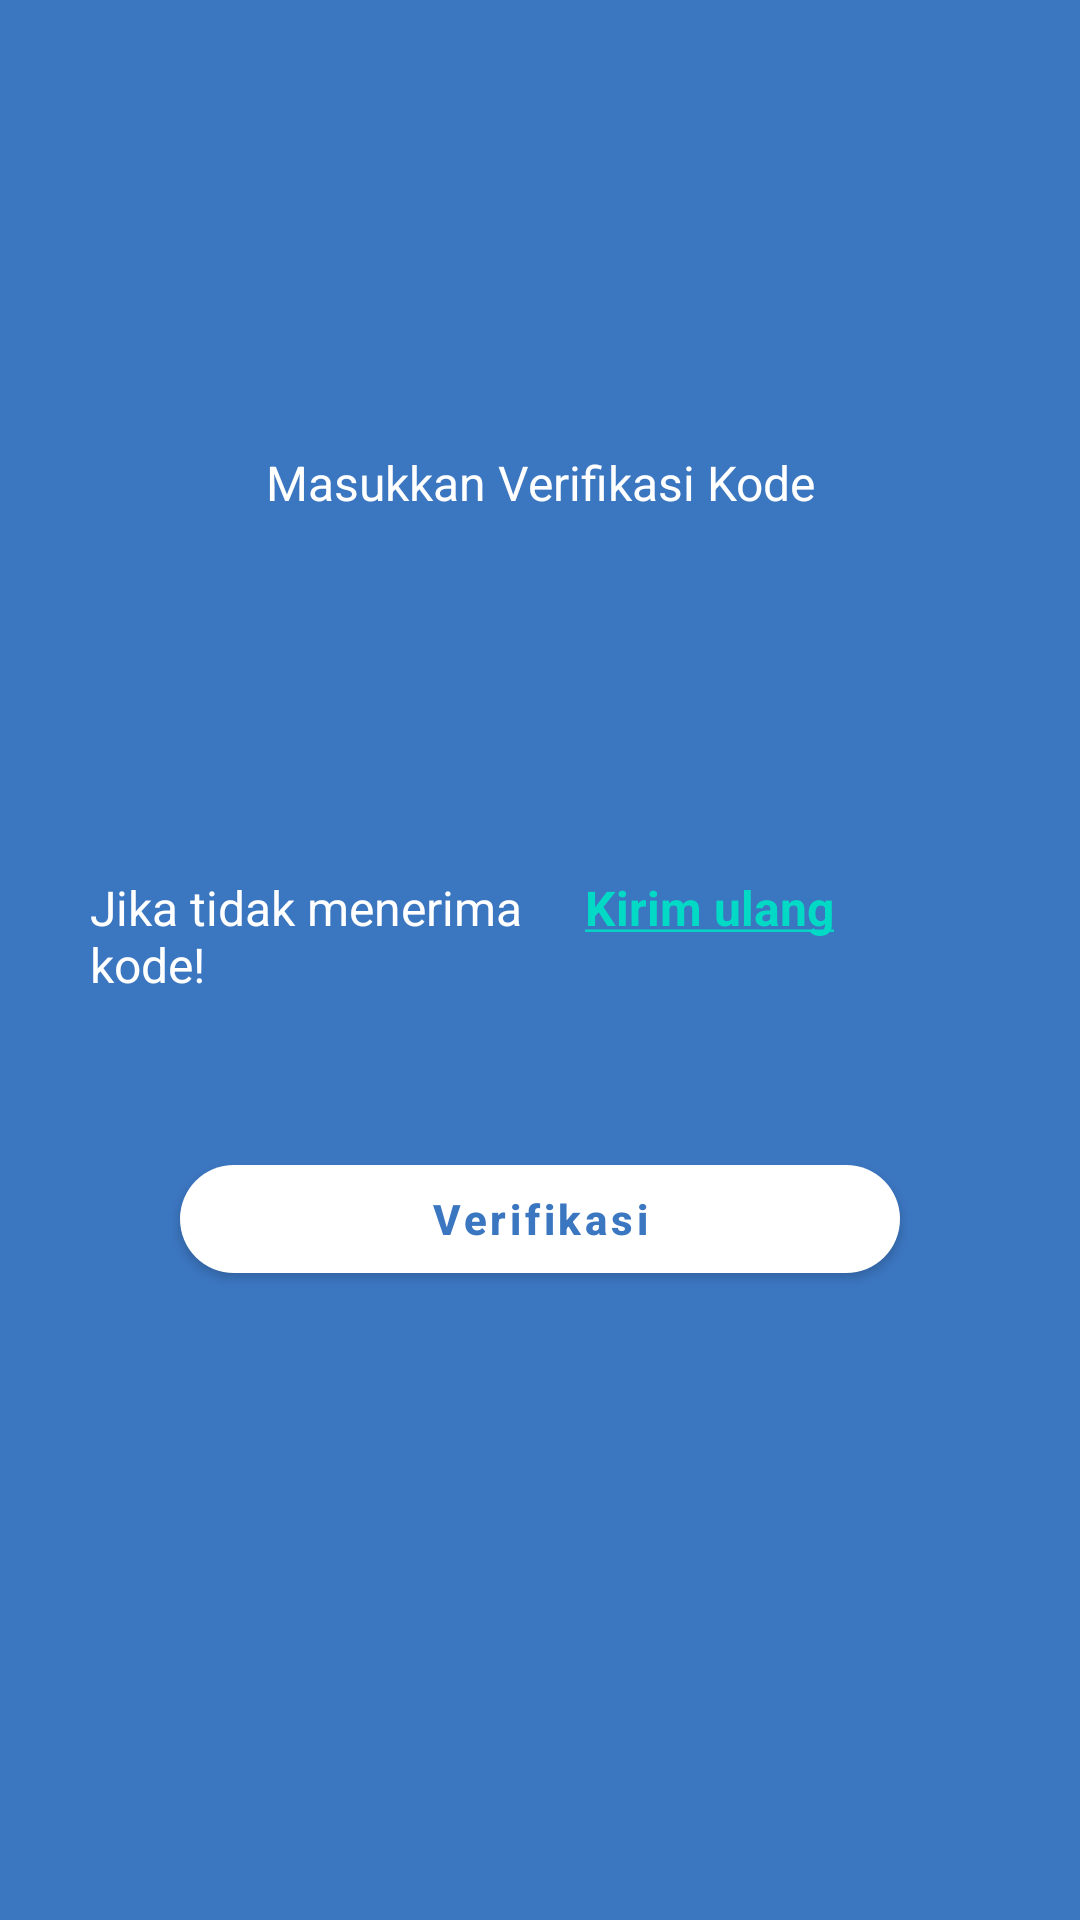

Layout XML and referenced resources for this Android screen:
<!-- AndroidManifest.xml: application theme Theme.StunTrack -->
<!-- res/layout/activity_verifikasi_kode.xml -->
<?xml version="1.0" encoding="utf-8"?>
<LinearLayout xmlns:android="http://schemas.android.com/apk/res/android"
    xmlns:app="http://schemas.android.com/apk/res-auto"
    xmlns:tools="http://schemas.android.com/tools"
    android:layout_width="match_parent"
    android:layout_height="match_parent"
    android:background="#3B76C0"
    android:orientation="vertical"
    tools:context=".verifikasi_kode">

    <TextView
        android:layout_width="match_parent"
        android:layout_height="wrap_content"
        android:text="Masukkan Verifikasi Kode"
        android:textColor="#FFFFFF"
        android:layout_marginTop="150dp"
        android:layout_marginStart="50dp"
        android:layout_marginEnd="50dp"
        android:gravity="center"
        android:textSize="16sp"/>
    
    <LinearLayout
        android:layout_width="match_parent"
        android:layout_height="wrap_content"
        android:orientation="horizontal"
        android:weightSum="4"
        android:layout_marginEnd="20dp"
        android:layout_marginStart="20dp"
        android:layout_marginTop="20dp"
        android:gravity="center">

        <EditText
            android:id="@+id/otpET1"
            android:layout_width="50dp"
            android:layout_height="80dp"
            android:background="@drawable/round_edittext_background"
            android:gravity="center"
            android:inputType="number"
            android:maxLines="1"
            android:maxLength="1"
            android:textSize="30sp"
            android:textStyle="bold"
            android:textColor="@color/black"
            android:layout_marginEnd="10dp"
            android:layout_weight="1"/>
        <EditText
            android:id="@+id/otpET2"
            android:layout_width="50dp"
            android:layout_height="80dp"
            android:background="@drawable/round_edittext_background"
            android:gravity="center"
            android:inputType="number"
            android:maxLines="1"
            android:maxLength="1"
            android:textSize="30sp"
            android:textStyle="bold"
            android:textColor="@color/black"
            android:layout_marginEnd="10dp"
            android:layout_weight="1"/>
        <EditText
            android:id="@+id/otpET3"
            android:layout_width="50dp"
            android:layout_height="80dp"
            android:background="@drawable/round_edittext_background"
            android:gravity="center"
            android:inputType="number"
            android:maxLines="1"
            android:maxLength="1"
            android:textSize="30sp"
            android:textStyle="bold"
            android:textColor="@color/black"
            android:layout_marginEnd="10dp"
            android:layout_weight="1"/>
        <EditText
            android:id="@+id/otpET4"
            android:layout_width="50dp"
            android:layout_height="80dp"
            android:background="@drawable/round_edittext_background"
            android:gravity="center"
            android:inputType="number"
            android:maxLines="1"
            android:maxLength="1"
            android:textSize="30sp"
            android:textStyle="bold"
            android:textColor="@color/black"
            android:layout_marginEnd="10dp"
            android:layout_weight="1"/>

    </LinearLayout>

    <LinearLayout
        android:layout_marginStart="30dp"
        android:layout_marginTop="20dp"
        android:layout_width="match_parent"
        android:layout_height="wrap_content"
        android:orientation="horizontal">

        <TextView

            android:layout_width="0dp"
            android:layout_height="wrap_content"
            android:text="Jika tidak menerima kode!"
            android:textColor="#FFFFFF"
            android:textSize="16sp"
            android:layout_weight="1"/>

        <TextView
            android:id="@+id/txt_daftar"
            android:layout_width="0dp"
            android:layout_height="wrap_content"
            android:text="@string/contoh4"
            android:textStyle="bold"
            android:textColor="#FFFFFF"
            android:textSize="16sp"
            android:layout_weight="1"/>
    </LinearLayout>
    <com.google.android.material.button.MaterialButton
        android:id="@+id/button_verifikasi"
        android:layout_width="match_parent"
        android:layout_height="wrap_content"
        app:cornerRadius="30dp"
        android:text="Verifikasi"
        android:textAllCaps="false"
        app:backgroundTint="@color/white"
        android:layout_marginStart="60dp"
        android:textColor="#3B76C0"
        android:textStyle="bold"
        android:layout_marginTop="50dp"
        android:layout_marginEnd="60dp"
        />

</LinearLayout>
<!-- resources referenced by this layout -->
<resources>
  <color name="black">#FF000000</color>
  <color name="white">#FFFFFFFF</color>
  <string name="contoh4"><a href="https://www">Kirim ulang</a></string>
  <style name="Theme.StunTrack" parent="Theme.MaterialComponents.DayNight.NoActionBar">
          
          <item name="colorPrimary">#397ED4</item>
          <item name="colorPrimaryVariant">#397ED4</item>
          <item name="colorOnPrimary">@color/white</item>
          
          <item name="colorSecondary">@color/teal_200</item>
          <item name="colorSecondaryVariant">@color/teal_700</item>
          <item name="colorOnSecondary">@color/black</item>
          
          <item name="android:statusBarColor">?attr/colorPrimaryVariant</item>
          
      </style>
  <color name="teal_200">#FF03DAC5</color>
  <color name="teal_700">#FF018786</color>
</resources>
